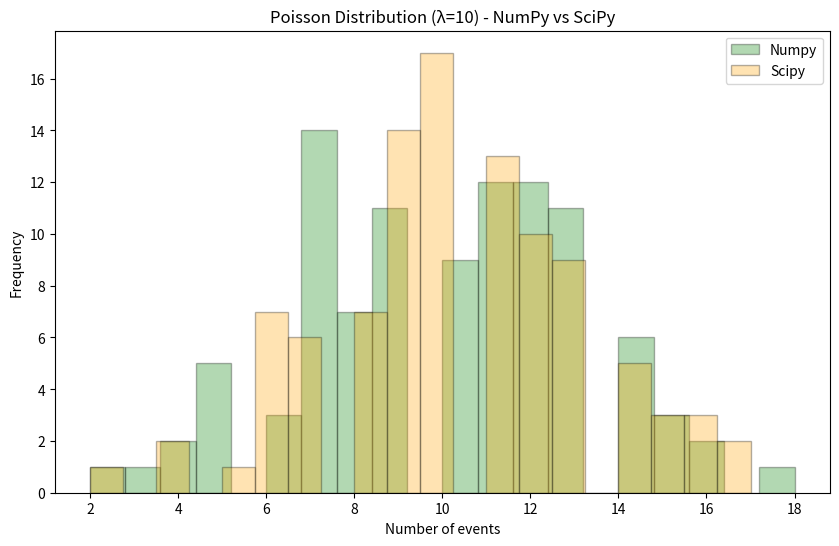

Source code (Python):
import numpy as np
import scipy.stats as stats
import matplotlib.pyplot as plt


def gen_poisson(lam, size):
    arr1 = np.random.poisson(lam, size)
    arr2 = stats.poisson(lam).rvs(size)
    print(arr1)
    print(arr2)
    plt.figure(figsize=(10, 6))
    plt.hist(arr1, bins=20, label='Numpy', alpha=0.3, color='green', edgecolor='black')
    plt.hist(arr2, bins=20, label='Scipy', alpha=0.3, color='orange', edgecolor='black')
    plt.title(f'Poisson Distribution (λ={lam}) - NumPy vs SciPy')
    plt.xlabel('Number of events')
    plt.ylabel('Frequency')
    plt.legend()
    plt.show()


if __name__ == '__main__':
    gen_poisson(10, 100)
